Run: headless pygame with SDL's dummy video driver; simulated clock (each Clock.tick advances the game by its frame time, no real sleeping); random seed 0; keys injected as events and as key.get_pressed() state; no mouse input.
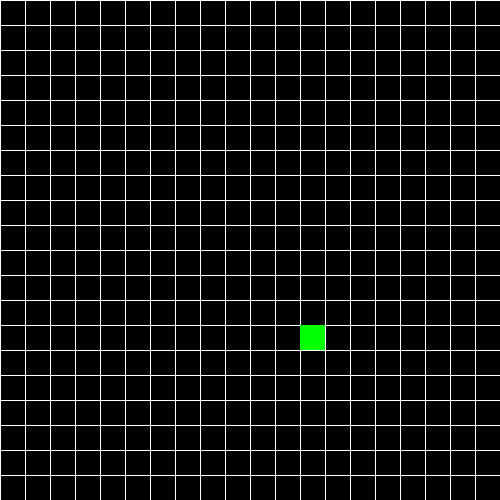
Frame 1 of 4 · flips 1–60 · no input
Frame 2 of 4 · flips 61–180 · tapped SPACE, RETURN · held RIGHT (→), D · screen unchanged from frame 1, image omitted
Frame 3 of 4 · flips 181–300 · held DOWN (↓), S · screen unchanged from frame 2, image omitted
Frame 4 of 4 · flips 301–420 · held LEFT (←), A, UP (↑), W · screen unchanged from frame 3, image omitted

The pygame program that drew these frames:

import pygame
import random
pygame.init()
WIDTH =500
win = pygame.display.set_mode((WIDTH,WIDTH))
pygame.display.set_caption("Snake Game-2")
running = True

ROWS=20
def draw_grid(surface):
    size_btwn = WIDTH//ROWS
    for i in range(ROWS):
        x,y = size_btwn*i, size_btwn*i
        pygame.draw.line(surface,(255,255,255),(x,0),(x,WIDTH))
        pygame.draw.line(surface,(255,255,255),(0,y), (WIDTH,y))
class Cube:
    def __init__(self,pos,color=(255,0,0)):
        self.pos = pos
        self.color= color
        self.dirnx, self.dirny = 0,1
    def move(self,dirnx,dirny):
        self.dirnx, self.dirny = dirnx, dirny
        self.pos = (self.pos[0]+self.dirnx, self.pos[1]+self.dirny)
    def draw(self,surface):
        dis = WIDTH//ROWS
        i,j = self.pos
        pygame.draw.rect(surface, self.color, (i*dis,j*dis,dis,dis))

class Snake:
    def __init__(self,color,pos):
        self.body = [Cube(pos)]
        self.dirnx, self.dirny = 0,1
    def move(self):
        keys = pygame.key.get_pressed()
        if keys[pygame.K_LEFT]:
            self.dirnx,self.dirny = -1,0
        elif keys[pygame.K_RIGHT]:
            self.dirnx,self.dirny = 1,0
        elif keys[pygame.K_UP]:
            self.dirnx,self.dirny = 0,-1
        elif keys[pygame.K_DOWN]:
            self.dirnx,self.dirny = 0,1
        for i in range(len(self.body)-1,0,-1):
            self.body[i].pos=self.body[i-1].pos
        self.body[0].move(self.dirnx,self.dirny)
    def addCube(self):
        tail = self.body[-1]
        new_cube = Cube((tail.pos[0]-self.dirnx,tail))
        self.body.append(new_cube)
    def draw(self,surface):
        for cube in self.body:
            cube.draw(surface)
def randomSnack(snake):
    while True:
        x,y=random.randrange(ROWS), random.randrange(ROWS)
        is_valid=True
        for cube in snake.body:
            if cube.pos==(x,y):
                is_valid=False
                break
        if is_valid:
            return x,y
        
s= Snake((255,0,0), (10,10))
snack= Cube(randomSnack(s), color = (0,255,0))
running = True
while running:
    pygame.time.delay(100)

    for event in pygame.event.get():
        if event.type == pygame.QUIT:
            running = False
    s.move()
    if s.body[0].pos == snack.pos:
        s.addCube()
        snack = Cube(randomSnack(s),color = (0,255,0))
    win.fill((0,0,0))
    draw_grid(win)
    
    s.draw(win)
    
    snack.draw(win)
    pygame.display.update()
pygame.quit()
